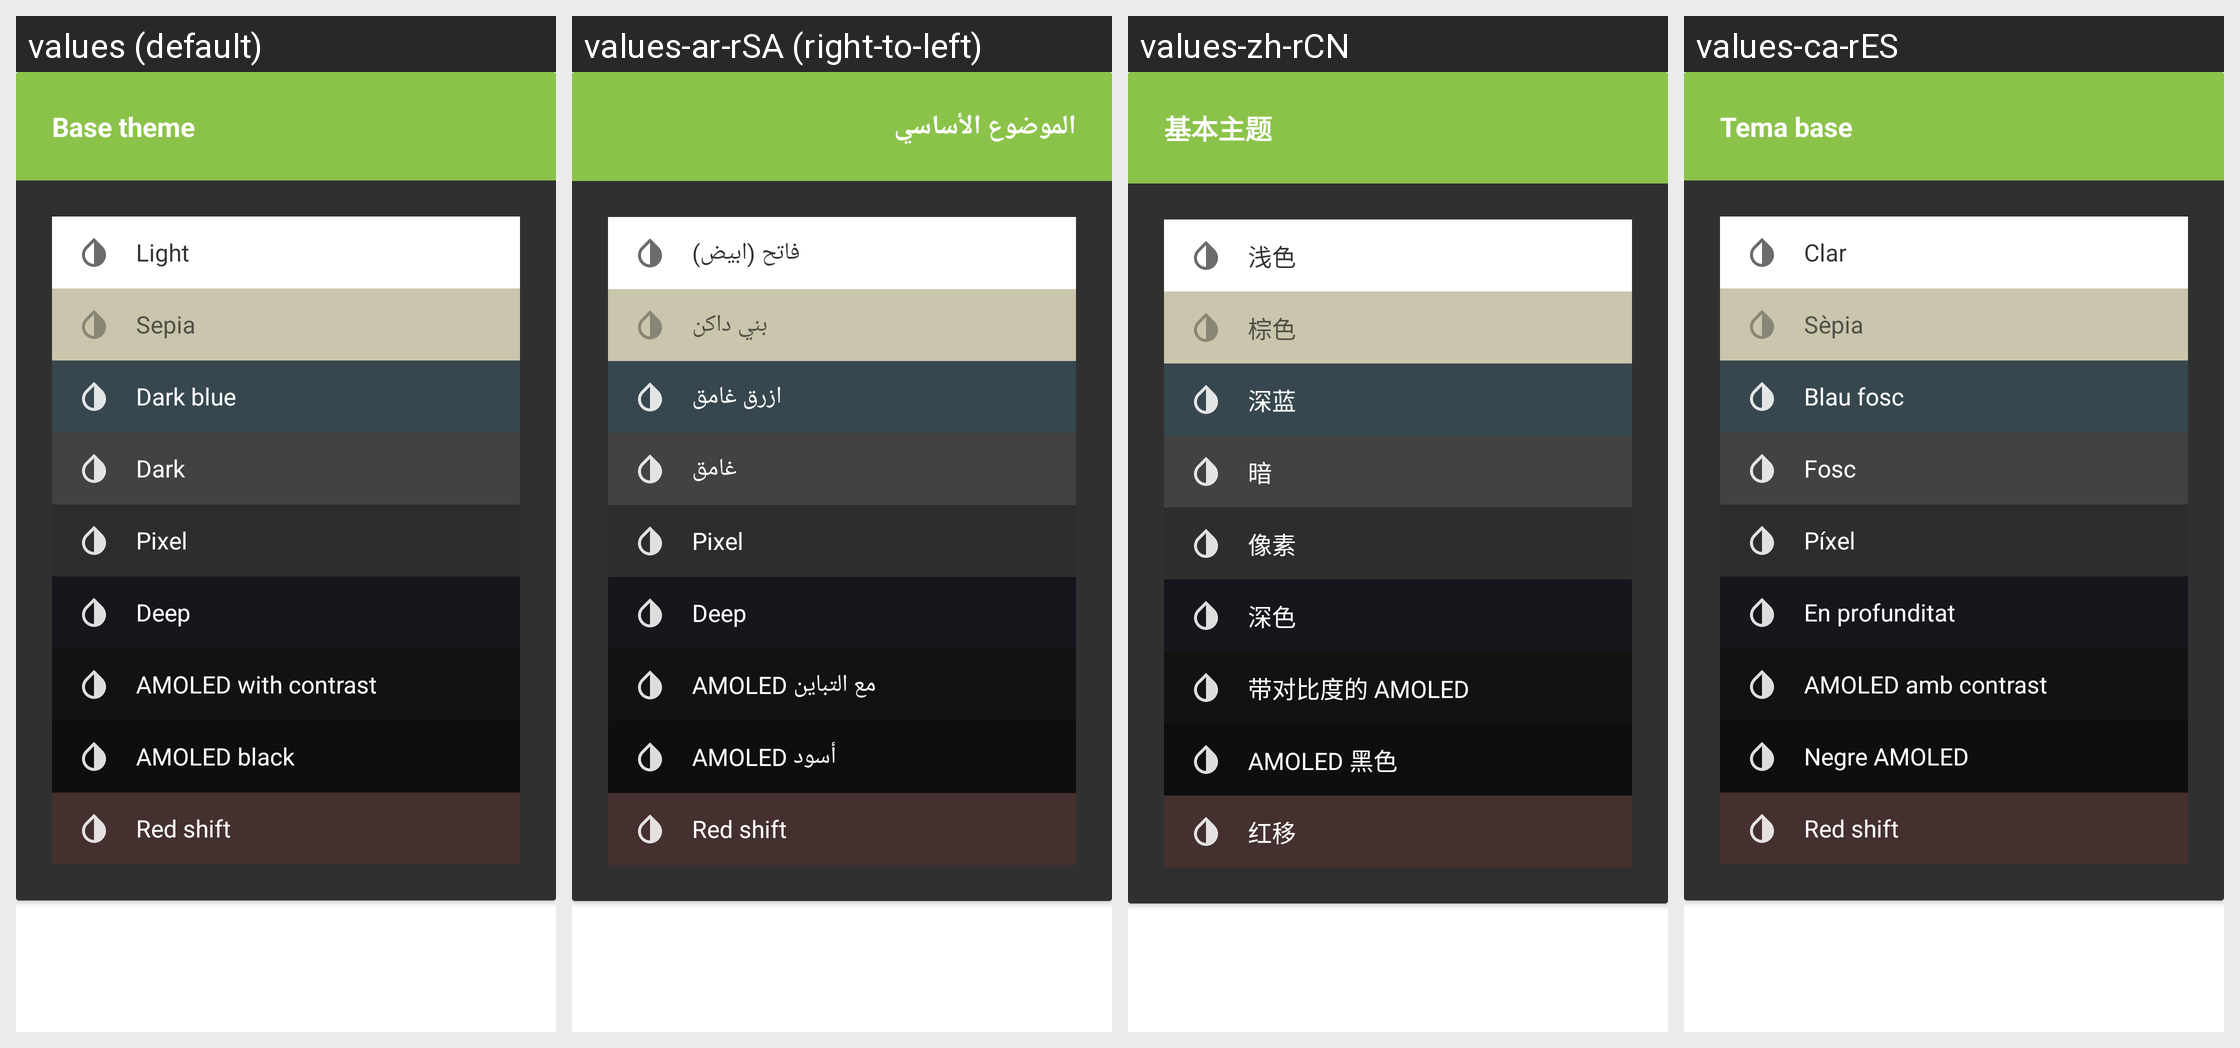

Translations of the strings shown on this Android screen, per locale in the grid:
Android screen res/layout/choosethemesmall.xml rendered under 4 locales, left to right: values (default), values-ar-rSA (right-to-left), values-zh-rCN, values-ca-rES. Device: Nexus 5 (rendered at 1080×1920; each locale shown at half size, 540×960, under a caption strip naming it); theme yellow_dark.
Other locales in the repository, not shown: values-af-rZA, values-cs-rCZ, values-da-rDK, values-de-rDE, values-el-rGR, values-en-rGB, values-eo-rUY, values-es-rES, values-fi-rFI, values-fil-rPH, values-fr-rFR, values-ga-rIE, values-gl-rES, values-hr-rHR, values-hu-rHU, values-in-rID, values-it-rIT, values-iw-rIL, values-ja-rJP, values-lv-rLV, values-nl-rNL, values-no-rNO, values-pl-rPL, values-pt-rBR, values-pt-rPT, values-ro-rRO, values-ru-rRU, values-sq-rAL, values-sr-rSP, values-sv-rSE, values-tr-rTR, values-uk-rUA, values-vi-rVN, values-zh-rTW.
Strings drawn on this screen, with the default value and each locale's value (text and hints the layout hard-codes, and strings that could not be matched under every locale, appear in the picture but are not listed):

theme_base
  values: Base theme
  values-ar-rSA: الموضوع الأساسي
  values-zh-rCN: 基本主题
  values-ca-rES: Tema base

theme_light
  values: Light
  values-ar-rSA: فاتح (ابيض)
  values-zh-rCN: 浅色
  values-ca-rES: Clar

theme_sepia
  values: Sepia
  values-ar-rSA: بني داكن
  values-zh-rCN: 棕色
  values-ca-rES: Sèpia

theme_dark_blue
  values: Dark blue
  values-ar-rSA: ازرق غامق
  values-zh-rCN: 深蓝
  values-ca-rES: Blau fosc

theme_dark
  values: Dark
  values-ar-rSA: غامق
  values-zh-rCN: 暗
  values-ca-rES: Fosc

theme_pixel
  values: Pixel
  values-ar-rSA: Pixel  [not translated; the default value is used]
  values-zh-rCN: 像素
  values-ca-rES: Píxel

theme_deep
  values: Deep
  values-ar-rSA: Deep  [not translated; the default value is used]
  values-zh-rCN: 深色
  values-ca-rES: En profunditat

theme_amoled_contrast
  values: AMOLED with contrast
  values-ar-rSA: AMOLED مع التباين
  values-zh-rCN: 带对比度的 AMOLED
  values-ca-rES: AMOLED amb contrast

theme_black
  values: AMOLED black
  values-ar-rSA: AMOLED أسود
  values-zh-rCN: AMOLED 黑色
  values-ca-rES: Negre AMOLED

theme_red_shift
  values: Red shift
  values-ar-rSA: Red shift  [not translated; the default value is used]
  values-zh-rCN: 红移
  values-ca-rES: Red shift
